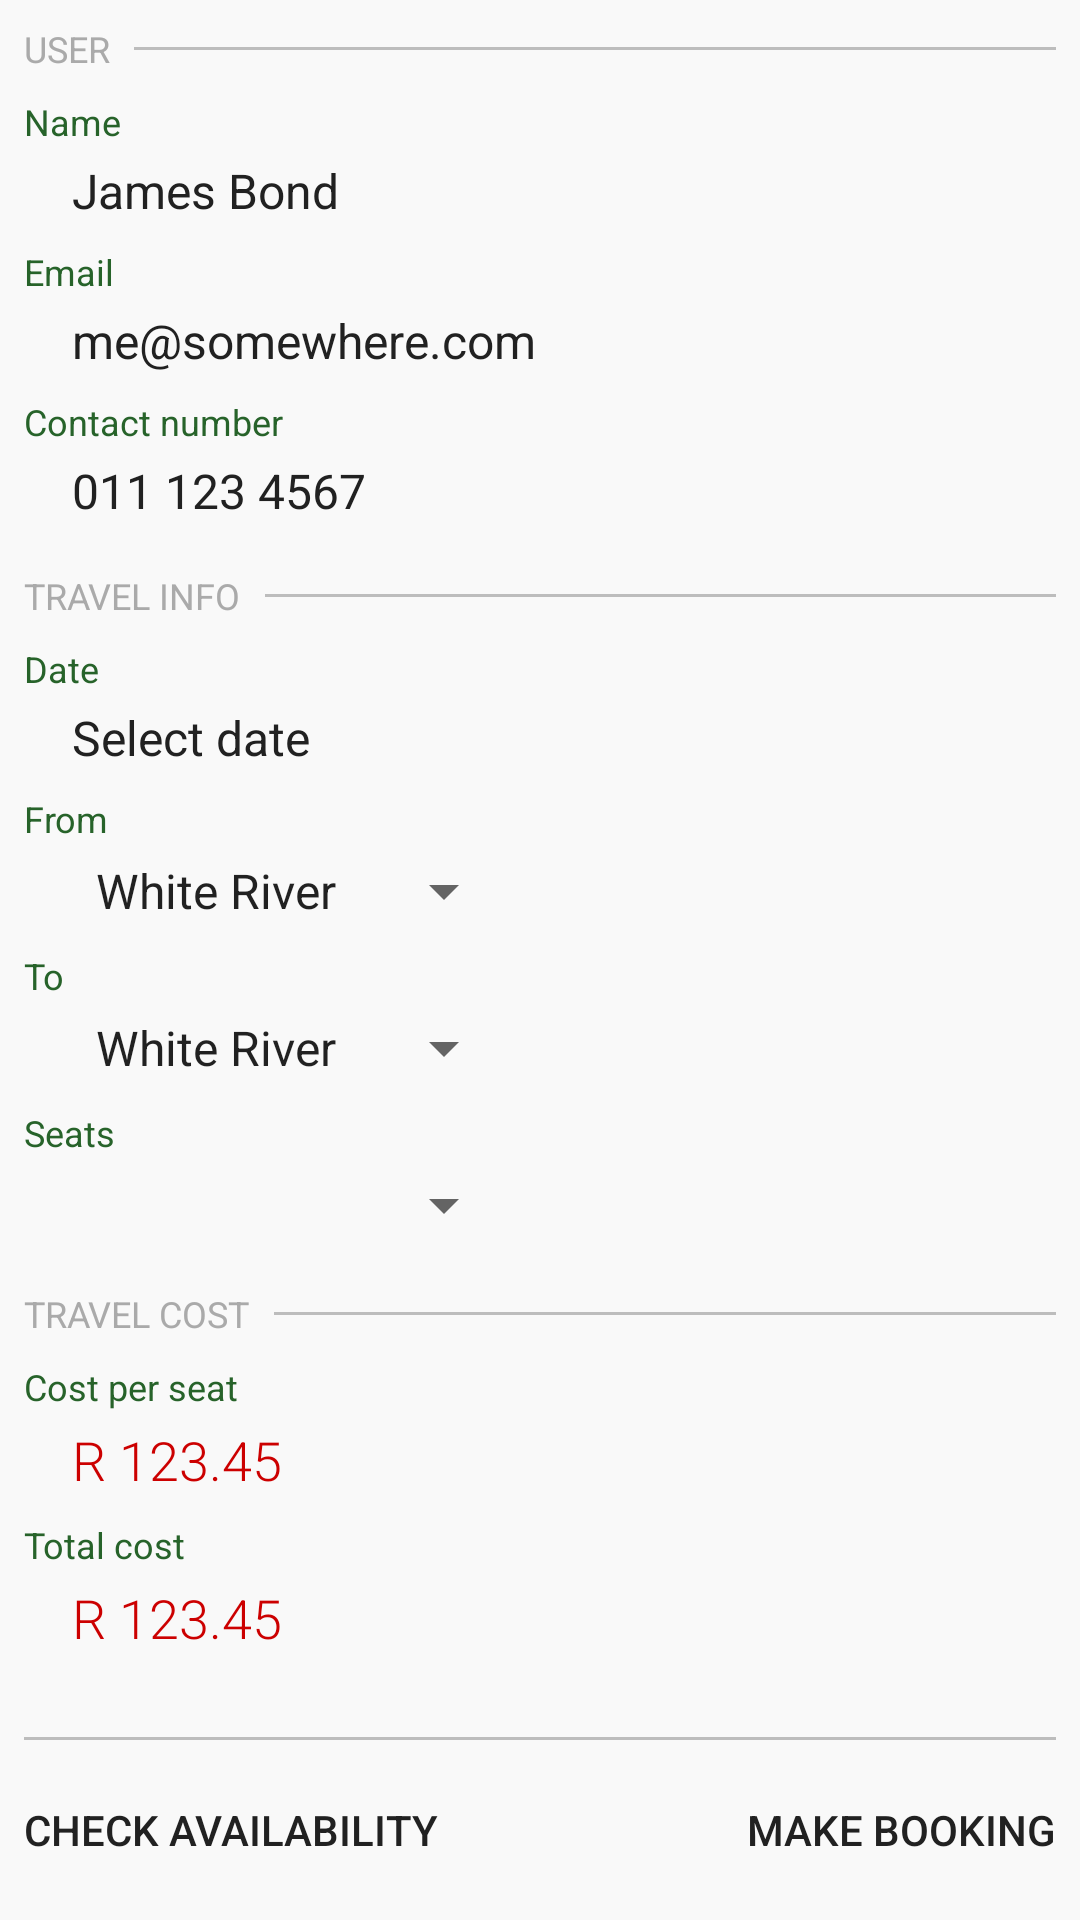

Layout XML and referenced resources for this Android screen:
<!-- AndroidManifest.xml: application theme AppTheme -->
<!-- res/layout/fragment_booking.xml -->
<?xml version="1.0" encoding="utf-8"?>
<LinearLayout xmlns:android="http://schemas.android.com/apk/res/android"
    xmlns:app="http://schemas.android.com/apk/res-auto"
    xmlns:tools="http://schemas.android.com/tools"
    android:layout_width="match_parent"
    android:layout_height="match_parent"
    android:background="@color/colorActivityBackground"
    android:orientation="vertical"
    android:theme="@style/AppTheme">

    <ScrollView
        android:layout_width="match_parent"
        android:layout_height="0dp"
        android:layout_weight="1">

        <android.support.constraint.ConstraintLayout
            android:layout_width="match_parent"
            android:layout_height="wrap_content">

            <ProgressBar
                android:id="@+id/pbMakeBooking"
                style="?android:attr/progressBarStyle"
                android:layout_width="wrap_content"
                android:layout_height="wrap_content"
                android:layout_marginBottom="8dp"
                android:visibility="gone"
                app:layout_constraintBottom_toTopOf="@+id/include_booking_travel_info"
                app:layout_constraintEnd_toEndOf="parent"
                app:layout_constraintStart_toStartOf="parent"
                app:layout_constraintTop_toTopOf="parent" />

            <include
                android:id="@+id/include_passenger_info"
                layout="@layout/include_passenger_info"
                android:layout_width="match_parent"
                android:layout_height="wrap_content"
                app:layout_constraintEnd_toEndOf="parent"
                app:layout_constraintStart_toStartOf="parent"
                app:layout_constraintTop_toTopOf="parent" />

            <ProgressBar
                android:id="@+id/pbTravelInfo"
                style="?android:attr/progressBarStyle"
                android:layout_width="wrap_content"
                android:layout_height="wrap_content"
                android:visibility="gone"
                app:layout_constraintBottom_toTopOf="@+id/include3"
                app:layout_constraintEnd_toEndOf="@+id/include_booking_travel_info"
                app:layout_constraintStart_toStartOf="@+id/include_booking_travel_info"
                app:layout_constraintTop_toTopOf="@+id/include_booking_travel_info" />

            <include
                android:id="@+id/include_booking_travel_info"
                layout="@layout/include_booking_travel_info"
                android:layout_width="match_parent"
                android:layout_height="wrap_content"
                app:layout_constraintEnd_toEndOf="parent"
                app:layout_constraintStart_toStartOf="parent"
                app:layout_constraintTop_toBottomOf="@+id/include_passenger_info" />

            <include
                android:id="@+id/include3"
                layout="@layout/include_travel_booking_cost"
                android:layout_width="match_parent"
                android:layout_height="wrap_content"
                app:layout_constraintEnd_toEndOf="parent"
                app:layout_constraintStart_toStartOf="parent"
                app:layout_constraintTop_toBottomOf="@+id/include_booking_travel_info" />

        </android.support.constraint.ConstraintLayout>
    </ScrollView>

    <android.support.constraint.ConstraintLayout
        android:layout_width="match_parent"
        android:layout_height="wrap_content"
        android:background="@color/colorActivityBackground">

        <ImageView
            android:id="@+id/ivBookingButtonDivider"
            style="@style/DividerImageView"
            android:contentDescription="@string/gray_line_divider"
            app:layout_constraintBottom_toTopOf="@+id/bMakeBooking"
            app:layout_constraintEnd_toEndOf="parent"
            app:layout_constraintStart_toStartOf="parent" />

        <Button
            android:id="@+id/bCheckAvailability"
            style="@style/ButtonStyle"
            android:layout_width="0dp"
            android:layout_height="wrap_content"
            android:layout_marginStart="8dp"
            android:layout_marginLeft="8dp"
            android:gravity="center_vertical|start"
            android:text="@string/check_availability"
            app:layout_constraintBottom_toBottomOf="parent"
            app:layout_constraintEnd_toStartOf="@+id/bMakeBooking"
            app:layout_constraintHorizontal_chainStyle="spread"
            app:layout_constraintStart_toStartOf="parent" />

        <Button
            android:id="@+id/bMakeBooking"
            style="@style/ButtonStyle"
            android:layout_width="0dp"
            android:layout_height="wrap_content"
            android:layout_marginEnd="8dp"
            android:layout_marginRight="8dp"
            android:gravity="center_vertical|end"
            android:text="@string/make_booking"
            app:layout_constraintBottom_toBottomOf="parent"
            app:layout_constraintEnd_toEndOf="parent"
            app:layout_constraintHorizontal_chainStyle="spread"
            app:layout_constraintStart_toEndOf="@+id/bCheckAvailability" />

    </android.support.constraint.ConstraintLayout>


</LinearLayout>
<!-- res/layout/include_passenger_info.xml (included above) -->
<?xml version="1.0" encoding="utf-8"?>
<android.support.constraint.ConstraintLayout xmlns:android="http://schemas.android.com/apk/res/android"
    xmlns:app="http://schemas.android.com/apk/res-auto"
    xmlns:tools="http://schemas.android.com/tools"
    android:layout_width="match_parent"
    android:layout_height="wrap_content">

    <TextView
        android:id="@+id/tvTravelInfoLabel"
        style="@style/TextDividerLabel"
        android:layout_marginStart="8dp"
        android:layout_marginLeft="8dp"
        android:layout_marginTop="8dp"
        android:text="@string/user_account"
        app:layout_constraintStart_toStartOf="parent"
        app:layout_constraintTop_toTopOf="parent" />

    <ImageView
        android:id="@+id/ivTravelInfoDivider"
        style="@style/DividerImageView"
        android:contentDescription="@string/gray_line_divider"
        app:layout_constraintBottom_toBottomOf="@+id/tvTravelInfoLabel"
        app:layout_constraintEnd_toEndOf="parent"
        app:layout_constraintStart_toEndOf="@+id/tvTravelInfoLabel"
        app:layout_constraintTop_toTopOf="@+id/tvTravelInfoLabel" />

    <TextView
        android:id="@+id/tvPassengerInfoNameLabel"
        style="@style/TextPrimaryDescription"
        android:layout_marginStart="8dp"
        android:layout_marginLeft="8dp"
        android:layout_marginTop="8dp"
        android:gravity="center_vertical"
        android:text="@string/name"
        app:layout_constraintStart_toStartOf="parent"
        app:layout_constraintTop_toBottomOf="@+id/tvTravelInfoLabel" />

    <TextView
        android:id="@+id/tvPassengerInfoName"
        style="@style/TextDefaultUserInput"
        android:layout_width="0dp"
        android:layout_height="wrap_content"
        android:layout_marginStart="16dp"
        android:layout_marginLeft="16dp"
        android:layout_marginTop="4dp"
        android:layout_marginEnd="8dp"
        android:layout_marginRight="8dp"
        android:gravity="center_vertical"
        app:layout_constraintEnd_toEndOf="parent"
        app:layout_constraintStart_toStartOf="@+id/tvPassengerInfoNameLabel"
        app:layout_constraintTop_toBottomOf="@+id/tvPassengerInfoNameLabel"
        tools:text="James Bond" />

    <TextView
        android:id="@+id/tvPassengerInfoEmailLabel"
        style="@style/TextPrimaryDescription"
        android:layout_marginStart="8dp"
        android:layout_marginLeft="8dp"
        android:layout_marginTop="8dp"
        android:gravity="center_vertical"
        android:text="@string/email"
        app:layout_constraintStart_toStartOf="parent"
        app:layout_constraintTop_toBottomOf="@+id/tvPassengerInfoName" />

    <TextView
        android:id="@+id/tvPassengerInfoEmail"
        style="@style/TextDefaultUserInput"
        android:layout_width="0dp"
        android:layout_height="wrap_content"
        android:layout_marginStart="16dp"
        android:layout_marginLeft="16dp"
        android:layout_marginTop="4dp"
        android:layout_marginEnd="8dp"
        android:layout_marginRight="8dp"
        android:gravity="center_vertical"
        app:layout_constraintEnd_toEndOf="parent"
        app:layout_constraintStart_toStartOf="@+id/tvPassengerInfoEmailLabel"
        app:layout_constraintTop_toBottomOf="@+id/tvPassengerInfoEmailLabel"
        tools:text="me@somewhere.com" />

    <TextView
        android:id="@+id/tvPassengerInfoContactNumLabel"
        style="@style/TextPrimaryDescription"
        android:layout_marginStart="8dp"
        android:layout_marginLeft="8dp"
        android:layout_marginTop="8dp"
        android:gravity="center_vertical"
        android:text="@string/contact_number"
        app:layout_constraintStart_toStartOf="parent"
        app:layout_constraintTop_toBottomOf="@+id/tvPassengerInfoEmail" />

    <TextView
        android:id="@+id/tvPassengerInfoContactNum"
        style="@style/TextDefaultUserInput"
        android:layout_width="0dp"
        android:layout_height="wrap_content"
        android:layout_marginStart="16dp"
        android:layout_marginLeft="16dp"
        android:layout_marginTop="4dp"
        android:layout_marginEnd="8dp"
        android:layout_marginRight="8dp"
        android:layout_marginBottom="8dp"
        android:gravity="center_vertical"
        app:layout_constraintBottom_toBottomOf="parent"
        app:layout_constraintEnd_toEndOf="parent"
        app:layout_constraintStart_toStartOf="@+id/tvPassengerInfoContactNumLabel"
        app:layout_constraintTop_toBottomOf="@+id/tvPassengerInfoContactNumLabel"
        tools:text="011 123 4567" />

</android.support.constraint.ConstraintLayout>
<!-- res/layout/include_booking_travel_info.xml (included above) -->
<?xml version="1.0" encoding="utf-8"?>
<android.support.constraint.ConstraintLayout xmlns:android="http://schemas.android.com/apk/res/android"
    xmlns:app="http://schemas.android.com/apk/res-auto"
    xmlns:tools="http://schemas.android.com/tools"
    android:layout_width="match_parent"
    android:layout_height="wrap_content">

    <TextView
        android:id="@+id/tvTravelInfoLabel"
        style="@style/TextDividerLabel"
        android:layout_marginStart="8dp"
        android:layout_marginLeft="8dp"
        android:layout_marginTop="8dp"
        android:text="@string/travel_info"
        app:layout_constraintStart_toStartOf="parent"
        app:layout_constraintTop_toTopOf="parent" />

    <ImageView
        android:id="@+id/ivTravelInfoDivider"
        style="@style/DividerImageView"
        android:contentDescription="@string/gray_line_divider"
        app:layout_constraintBottom_toBottomOf="@+id/tvTravelInfoLabel"
        app:layout_constraintEnd_toEndOf="parent"
        app:layout_constraintStart_toEndOf="@+id/tvTravelInfoLabel"
        app:layout_constraintTop_toTopOf="@+id/tvTravelInfoLabel" />

    <TextView
        android:id="@+id/tvPassengerInfoDateLabel"
        style="@style/TextPrimaryDescription"
        android:layout_marginStart="8dp"
        android:layout_marginLeft="8dp"
        android:layout_marginTop="8dp"
        android:gravity="center_vertical"
        android:text="@string/date"
        app:layout_constraintStart_toStartOf="parent"
        app:layout_constraintTop_toBottomOf="@+id/tvTravelInfoLabel" />

    <TextView
        android:id="@+id/tvPassengerInfoNDate"
        style="@style/TextDateSelect"
        android:layout_width="0dp"
        android:layout_height="wrap_content"
        android:layout_marginStart="16dp"
        android:layout_marginLeft="16dp"
        android:layout_marginTop="4dp"
        android:layout_marginEnd="8dp"
        android:layout_marginRight="8dp"
        app:layout_constraintEnd_toStartOf="@+id/guideline2"
        app:layout_constraintStart_toStartOf="@+id/tvPassengerInfoDateLabel"
        app:layout_constraintTop_toBottomOf="@+id/tvPassengerInfoDateLabel" />

    <TextView
        android:id="@+id/tvPassengerInfoFromLabel"
        style="@style/TextPrimaryDescription"
        android:layout_marginStart="8dp"
        android:layout_marginLeft="8dp"
        android:layout_marginTop="8dp"
        android:text="@string/from"
        app:layout_constraintStart_toStartOf="parent"
        app:layout_constraintTop_toBottomOf="@+id/tvPassengerInfoNDate" />

    <Spinner
        android:id="@+id/spPassengerInfoFrom"
        android:layout_width="0dp"
        android:layout_height="wrap_content"
        android:layout_marginStart="16dp"
        android:layout_marginLeft="16dp"
        android:layout_marginTop="4dp"
        android:layout_marginEnd="8dp"
        android:layout_marginRight="8dp"
        app:layout_constraintEnd_toStartOf="@+id/guideline2"
        app:layout_constraintStart_toStartOf="@+id/tvPassengerInfoFromLabel"
        app:layout_constraintTop_toBottomOf="@+id/tvPassengerInfoFromLabel"
        app:popupTheme="@style/ThemeOverlay.AppCompat.Light"
        tools:entries="@array/route_stops_town_name" />

    <TextView
        android:id="@+id/tvPassengerInfoToLabel"
        style="@style/TextPrimaryDescription"
        android:layout_marginStart="8dp"
        android:layout_marginLeft="8dp"
        android:layout_marginTop="8dp"
        android:gravity="center_vertical"
        android:text="@string/to"
        app:layout_constraintStart_toStartOf="parent"
        app:layout_constraintTop_toBottomOf="@+id/spPassengerInfoFrom" />

    <Spinner
        android:id="@+id/spPassengerInfoTo"
        android:layout_width="0dp"
        android:layout_height="wrap_content"
        android:layout_marginStart="16dp"
        android:layout_marginLeft="16dp"
        android:layout_marginTop="4dp"
        android:layout_marginEnd="8dp"
        android:layout_marginRight="8dp"
        app:layout_constraintEnd_toStartOf="@+id/guideline2"
        app:layout_constraintStart_toStartOf="@+id/tvPassengerInfoToLabel"
        app:layout_constraintTop_toBottomOf="@+id/tvPassengerInfoToLabel"
        app:popupTheme="@style/ThemeOverlay.AppCompat.Light"
        tools:entries="@array/route_stops_town_name" />

    <TextView
        android:id="@+id/tvTravelInfoSeatsLabel"
        style="@style/TextPrimaryDescription"
        android:layout_marginStart="8dp"
        android:layout_marginLeft="8dp"
        android:layout_marginTop="8dp"
        android:gravity="clip_vertical"
        android:text="@string/seats"
        app:layout_constraintStart_toStartOf="parent"
        app:layout_constraintTop_toBottomOf="@+id/spPassengerInfoTo" />

    <Spinner
        android:id="@+id/spTravelInfoSeats"
        android:layout_width="0dp"
        android:layout_height="wrap_content"
        android:layout_marginStart="16dp"
        android:layout_marginLeft="16dp"
        android:layout_marginTop="4dp"
        android:layout_marginEnd="8dp"
        android:layout_marginRight="8dp"
        android:layout_marginBottom="8dp"
        app:layout_constraintBottom_toBottomOf="parent"
        app:layout_constraintEnd_toStartOf="@+id/guideline2"
        app:layout_constraintStart_toStartOf="@+id/tvTravelInfoSeatsLabel"
        app:layout_constraintTop_toBottomOf="@+id/tvTravelInfoSeatsLabel"
        app:popupTheme="@style/ThemeOverlay.AppCompat.Light" />

    <android.support.constraint.Guideline
        android:id="@+id/guideline2"
        android:layout_width="wrap_content"
        android:layout_height="wrap_content"
        android:orientation="vertical"
        app:layout_constraintGuide_percent="0.5" />

</android.support.constraint.ConstraintLayout>
<!-- res/layout/include_travel_booking_cost.xml (included above) -->
<?xml version="1.0" encoding="utf-8"?>
<android.support.constraint.ConstraintLayout xmlns:android="http://schemas.android.com/apk/res/android"
    xmlns:app="http://schemas.android.com/apk/res-auto"
    xmlns:tools="http://schemas.android.com/tools"
    android:layout_width="match_parent"
    android:layout_height="wrap_content">

    <TextView
        android:id="@+id/tvTravelCostLabel"
        style="@style/TextDividerLabel"
        android:layout_marginStart="8dp"
        android:layout_marginLeft="8dp"
        android:layout_marginTop="8dp"
        android:text="@string/travel_cost"
        app:layout_constraintStart_toStartOf="parent"
        app:layout_constraintTop_toTopOf="parent" />

    <ImageView
        android:id="@+id/ivTravelCostDivider"
        style="@style/DividerImageView"
        android:contentDescription="@string/gray_line_divider"
        app:layout_constraintBottom_toBottomOf="@+id/tvTravelCostLabel"
        app:layout_constraintEnd_toEndOf="parent"
        app:layout_constraintStart_toEndOf="@+id/tvTravelCostLabel"
        app:layout_constraintTop_toTopOf="@+id/tvTravelCostLabel" />

    <TextView
        android:id="@+id/tvTravelCostPerSeatLabel"
        style="@style/TextPrimaryDescription"
        android:layout_marginStart="8dp"
        android:layout_marginLeft="8dp"
        android:layout_marginTop="8dp"
        android:text="@string/cost_per_seat"
        app:layout_constraintStart_toStartOf="parent"
        app:layout_constraintTop_toBottomOf="@+id/tvTravelCostLabel" />

    <TextView
        android:id="@+id/tvTravelCostPerSeat"
        style="@style/TextPriceMediumRed"
        android:layout_marginStart="16dp"
        android:layout_marginLeft="16dp"
        android:layout_marginTop="4dp"
        app:layout_constraintStart_toStartOf="@+id/tvTravelCostPerSeatLabel"
        app:layout_constraintTop_toBottomOf="@+id/tvTravelCostPerSeatLabel"
        tools:text="R 123.45" />

    <TextView
        android:id="@+id/tvTravelCostTotalLabel"
        style="@style/TextPrimaryDescription"
        android:layout_marginStart="8dp"
        android:layout_marginLeft="8dp"
        android:layout_marginTop="8dp"
        android:text="@string/total_cost"
        app:layout_constraintStart_toStartOf="parent"
        app:layout_constraintTop_toBottomOf="@+id/tvTravelCostPerSeat" />

    <TextView
        android:id="@+id/tvTravelCostTotal"
        style="@style/TextPriceMediumRed"
        android:layout_marginStart="16dp"
        android:layout_marginLeft="16dp"
        android:layout_marginTop="4dp"
        android:layout_marginBottom="8dp"
        app:layout_constraintBottom_toBottomOf="parent"
        app:layout_constraintStart_toStartOf="@+id/tvTravelCostTotalLabel"
        app:layout_constraintTop_toBottomOf="@+id/tvTravelCostTotalLabel"
        tools:text="R 123.45" />

</android.support.constraint.ConstraintLayout>
<!-- resources referenced by this layout -->
<resources>
  <color name="colorActivityBackground">#f9f9f9</color>
  <string name="check_availability">Check availability</string>
  <string name="contact_number">Contact number</string>
  <string name="cost_per_seat">Cost per seat</string>
  <string name="date">Date</string>
  <string name="email">Email</string>
  <string name="from">From</string>
  <string name="gray_line_divider">gray_line_divider</string>
  <string name="make_booking">Make booking</string>
  <string name="name">Name</string>
  <string name="seats">Seats</string>
  <string name="to">To</string>
  <string name="total_cost">Total cost</string>
  <string name="travel_cost">Travel cost</string>
  <string name="travel_info">Travel info</string>
  <string name="user_account">User</string>
  <style name="AppTheme" parent="Theme.AppCompat.Light.NoActionBar">
          
          <item name="colorPrimary">@color/colorPrimary</item>
          <item name="colorPrimaryDark">@color/colorPrimaryDark</item>
          <item name="colorAccent">@color/colorAccent</item>
          
          
      </style>
  <style name="ButtonStyle">
          <item name="android:textColor">@color/primary_text</item>
          <item name="android:background">?android:attr/selectableItemBackground</item>
          <item name="android:minHeight">@dimen/button_min_height</item>
      </style>
  <style name="DividerImageView">
          <item name="android:layout_height">1dp</item>
          <item name="android:layout_width">0dp</item>
          <item name="android:background">@color/divider</item>
          <item name="android:layout_marginEnd">8dp</item>
          <item name="android:layout_marginRight">8dp</item>
          <item name="android:layout_marginStart">8dp</item>
          <item name="android:layout_marginLeft">8dp</item>
      </style>
  <style name="TextDateSelect" parent="TextDefaultUserInput">
          <item name="android:gravity">start|center_vertical</item>
          <item name="android:text">@string/select_date</item>
          <item name="android:background">?android:attr/selectableItemBackground</item>
          <item name="android:clickable">true</item>
          <item name="android:focusable">true</item>
      </style>
  <style name="TextDefaultUserInput">
          <item name="android:textColor">@color/primary_text</item>
          <item name="android:textSize">@dimen/text_default_input_size</item>
      </style>
  <style name="TextDividerLabel">
          <item name="android:textColor">@color/colorDarkGray</item>
          <item name="android:textSize">@dimen/text_gray_label_size</item>
          <item name="android:layout_height">wrap_content</item>
          <item name="android:layout_width">wrap_content</item>
          <item name="android:textAllCaps">true</item>
      </style>
  <style name="TextPriceMediumRed" parent="TextAppearance.AppCompat.Medium">
          <item name="android:textColor">@color/colorDarkRed</item>
          <item name="android:layout_height">wrap_content</item>
          <item name="android:layout_width">wrap_content</item>
          <item name="android:gravity">start|center_vertical</item>
      </style>
  <style name="TextPrimaryDescription" parent="TextAppearance.AppCompat.Caption">
          <item name="android:textColor">@color/colorPrimaryDark</item>
          <item name="android:layout_height">wrap_content</item>
          <item name="android:layout_width">wrap_content</item>
      </style>
  <color name="colorPrimary">#4CAF50</color>
  <color name="colorPrimaryDark">#27632A</color>
  <color name="colorAccent">#FF9800</color>
  <color name="primary_text">#212121</color>
  <dimen name="button_min_height">60dp</dimen>
  <color name="divider">#BDBDBD</color>
  <string name="select_date">Select date</string>
  <dimen name="text_default_input_size">16sp</dimen>
  <color name="colorDarkGray">#aaaaaa</color>
  <dimen name="text_gray_label_size">12sp</dimen>
  <color name="colorDarkRed">#CC0000</color>
</resources>
